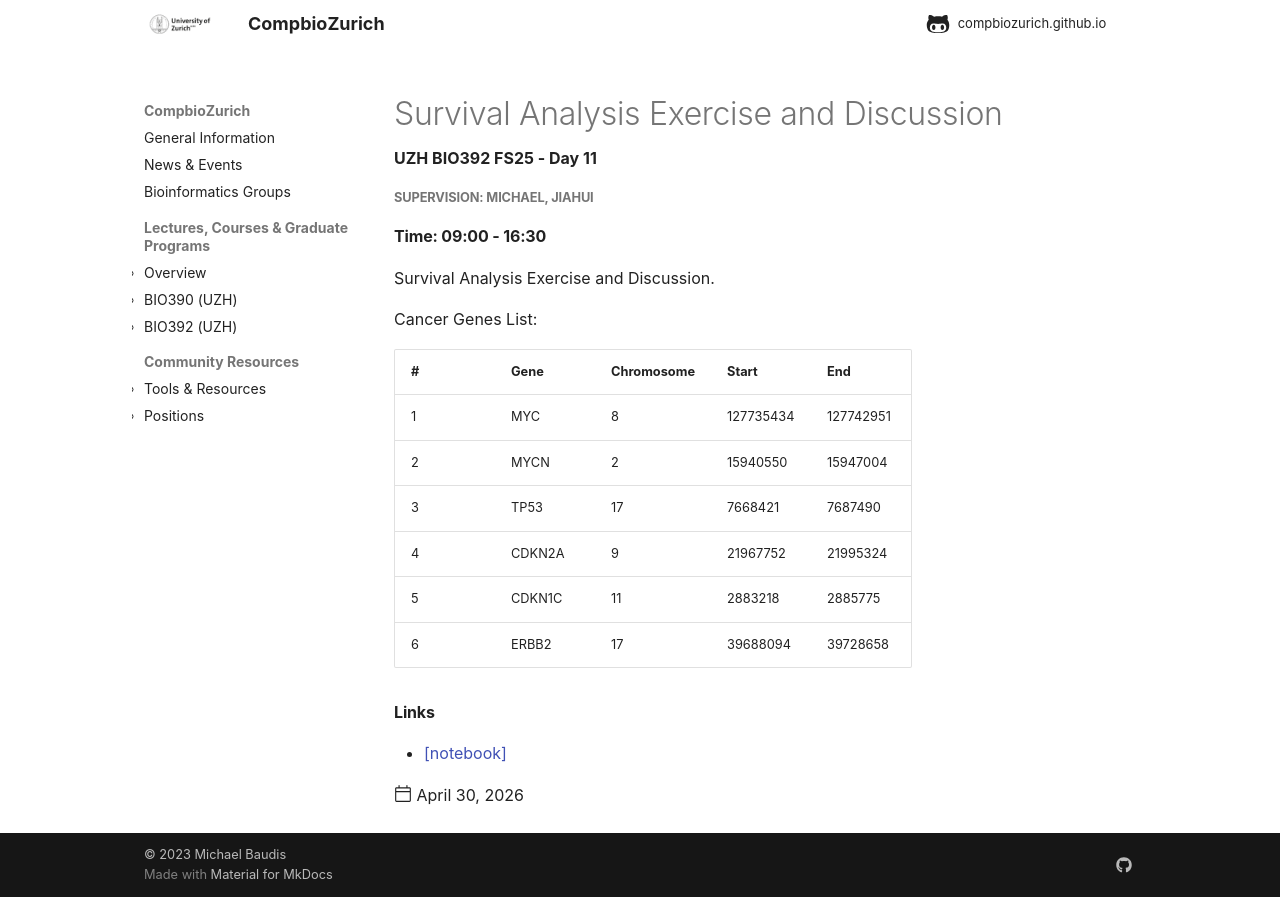

repository: compbiozurich/compbiozurich.github.io · page: teaching/UZH-BIO392/2026/2026-04-30-day-11/index.html · generator: mkdocs

---
template: post.html
title: 'Survival Analysis Exercise and Discussion'
description: UZH BIO392 FS25 - Day 11
date: 2026-04-30
authors:
  - "@mbaudis"
links:
  - '[notebook](https://github.com/compbiozurich/UZH-BIO392-FS26/blob/master/course-material/survival_analysis_v2.ipynb)'
---

##### Supervision: Michael, Jiahui
#### Time: 09:00 - 16:30 

Survival Analysis Exercise and Discussion.

Cancer Genes List:

| # | Gene | Chromosome | Start | End |
|---|------|------------|-------|-----|
| 1 | MYC | 8 | 127735434 | 127742951 |
| 2 | MYCN | 2 | 15940550 | 15947004 |
| 3 | TP53 | 17 | 7668421 | 7687490 |
| 4 | CDKN2A | 9 | 21967752 | 21995324 |
| 5 | CDKN1C | 11 | 2883218 | 2885775 |
| 6 | ERBB2 | 17 | 39688094 | 39728658 |

<!--more-->
